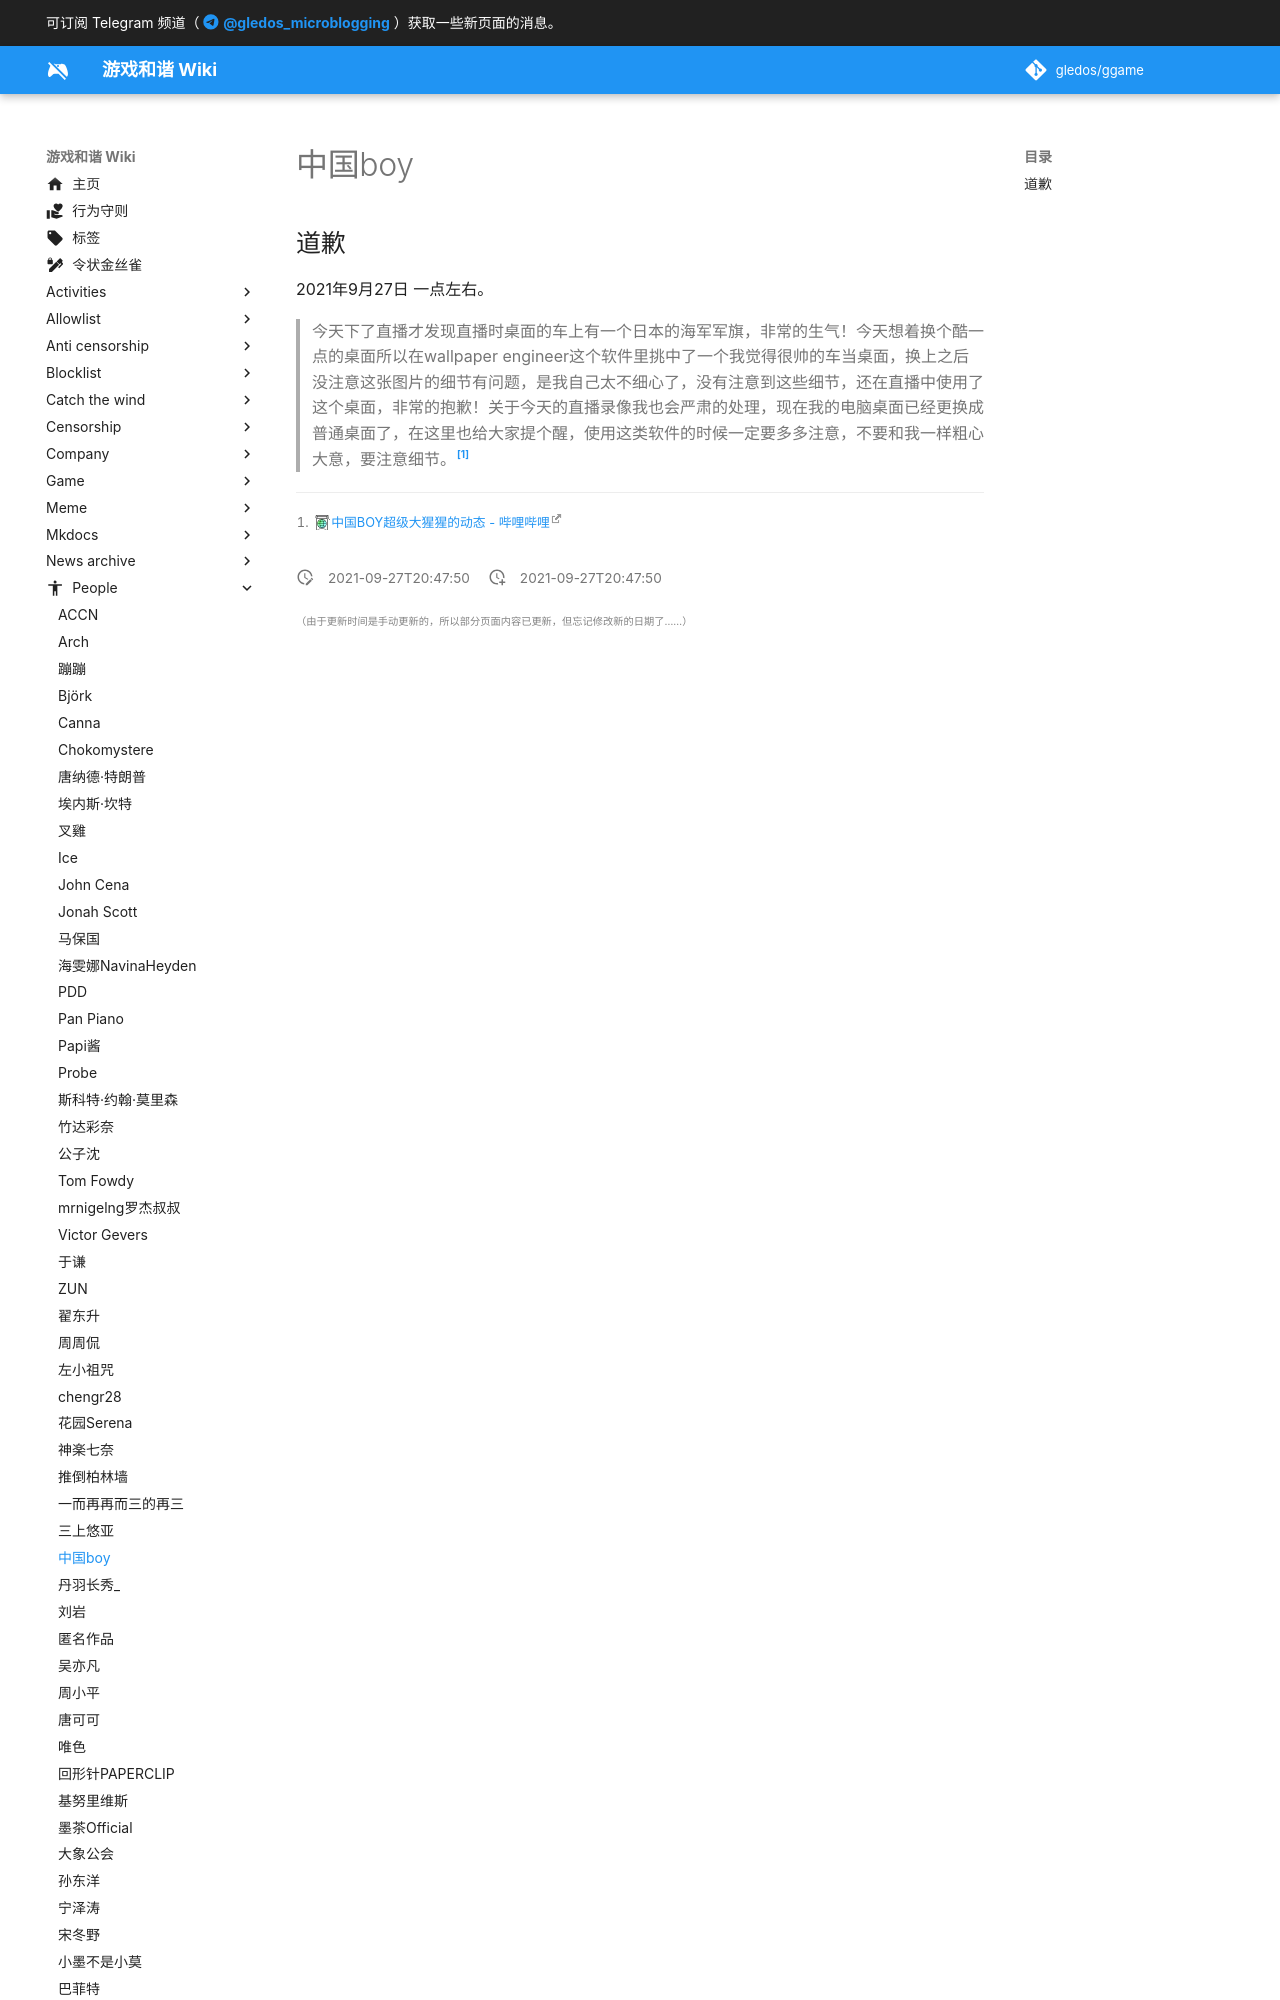

repository: gledos/ggame · page: people/中国boy.html · generator: mkdocs

---
title: 中国boy
description: UP 主
published: true
date: "2021-09-27T20:47:50"
特殊标签标记: #无标签
editor: markdown
dateCreated: "2021-09-27T20:47:50"
---

## 道歉

2021年9月27日 一点左右。

> 今天下了直播才发现直播时桌面的车上有一个日本的海军军旗，非常的生气！今天想着换个酷一点的桌面所以在wallpaper engineer这个软件里挑中了一个我觉得很帅的车当桌面，换上之后没注意
